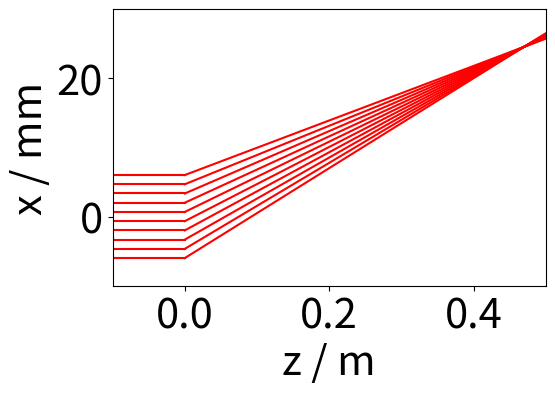
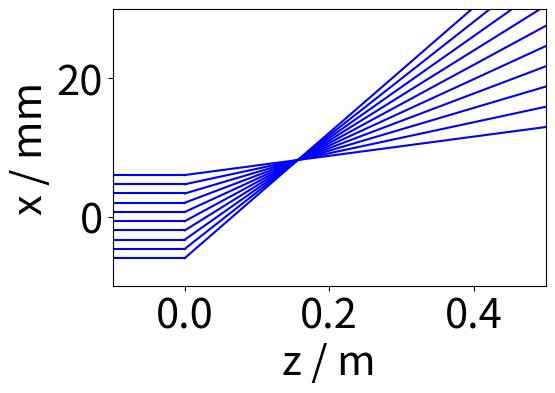
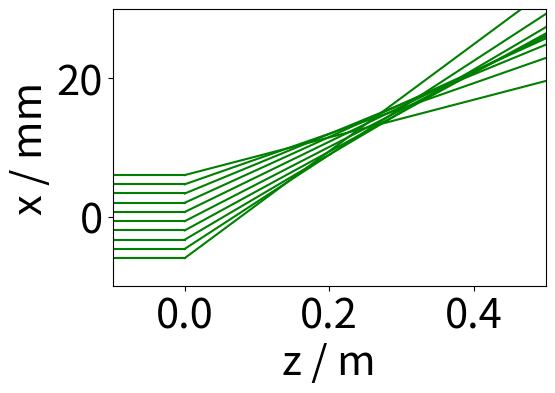

The matplotlib source for these figures, in order:
import matplotlib.pyplot as plt
import numpy as np
from matplotlib import rc
from matplotlib import rcParams as r
r.update({'font.size': 30})
r.update({'figure.autolayout': True})
r.update({'lines.linewidth': 1.5})

t_range = np.linspace(-50.01,50,1000)

period = 20.

def get_freq_fun(period, a, b, c=0, d=0):
    def freq(t):
        t_mod = np.mod(t + period/2, period) - period/2
        return a + b * t_mod + c * np.power(t_mod, 2.) + d * np.power(t_mod, 3.)
    
    return freq

freq1 = get_freq_fun(period, 40, 1)
freq2 = get_freq_fun(period, 40, 3, 0)
freq3 = get_freq_fun(period, 40, 1, 0, 0.01)

for item in zip([freq1, freq2, freq3],['r', 'b', 'g']):
    
    plt.figure()
    x_range = np.linspace(-6,6,10) * 1e-3 #12mm
    V = 613 
    op_wav = 800e-3
    f = item[0]
    styl = item[1]    
    
    starts_x = x_range * 1000
    starts_z = -0.1
    
    mid_x = x_range * 1000
    mid_z = 0
    
    end_z = 0.5
    end_x = (x_range + op_wav * f(-x_range/V * 1e6) / V * end_z) * 1000
    
    plt.plot([starts_z, mid_z], [starts_x, mid_x], styl)
    plt.plot([mid_z, end_z], [mid_x, end_x], styl)
    plt.tick_params(direction='out')
    plt.xlabel('z / m')
    plt.ylabel('x / mm')
    plt.axis([-0.1, 0.5, -10, 30])
